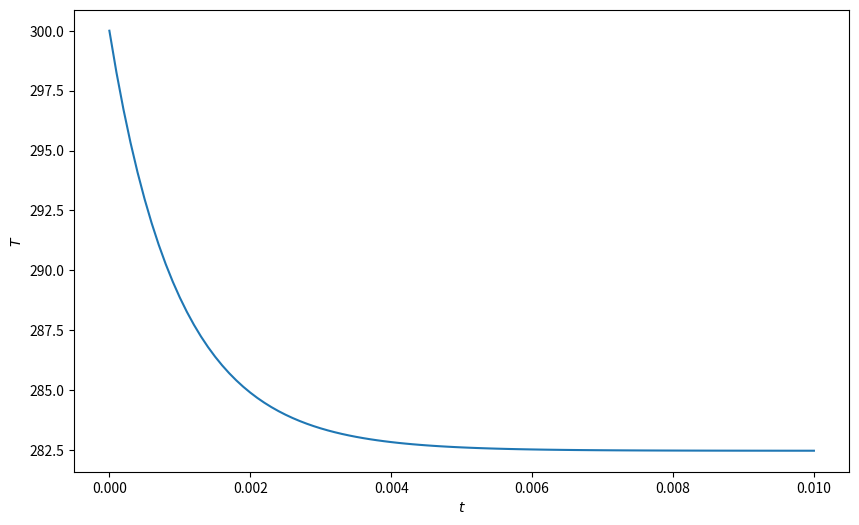
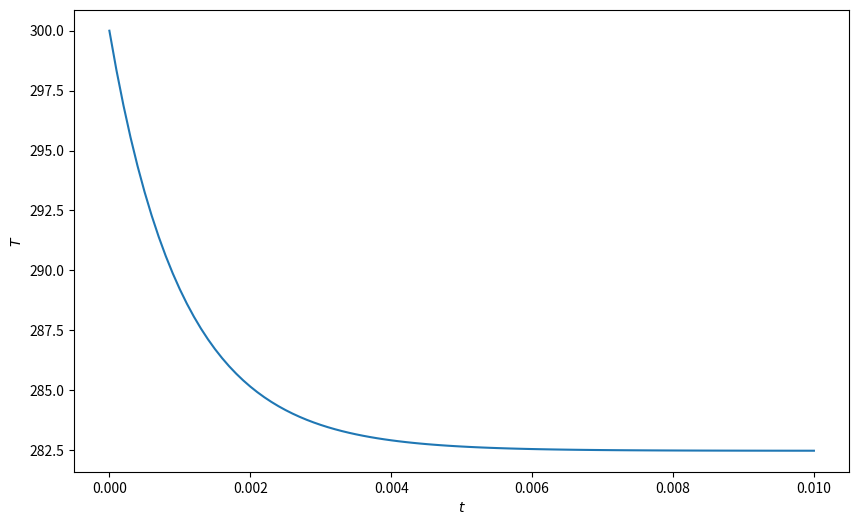
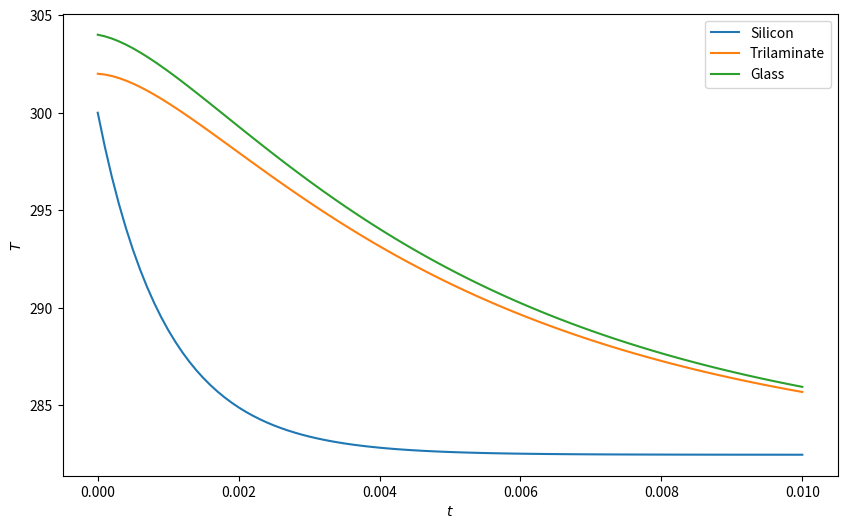
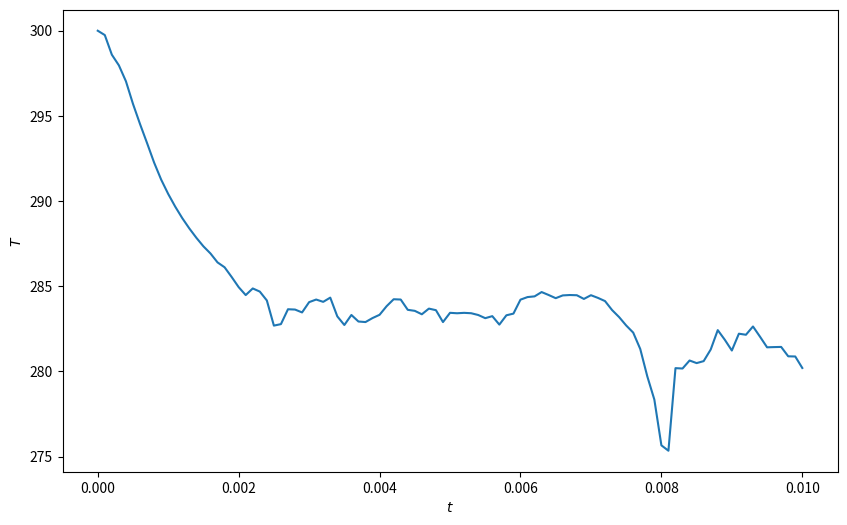
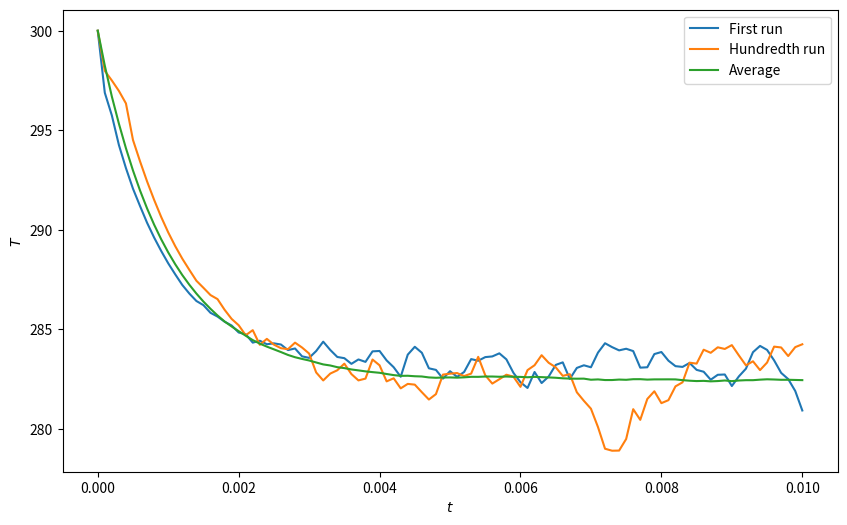

Source code (Python) for these figures, in order:
from __future__ import division
import numpy
%matplotlib notebook
from matplotlib import pyplot

parameters = { "T_ambient" : 290.0,
               "c1" : 1.0e-5,
               "c2" : 0.9,
               "c3" : 0.0,
               "c4" : 1.0e-2,
               "c5" : 1.0}
T_initial = 300.0
t_end = 1e-2

def f(t, T, parameters):
    T_ambient = parameters["T_ambient"]
    c1 = parameters["c1"]
    c2 = parameters["c2"]
    c3 = parameters["c3"]
    c4 = parameters["c4"]
    c5 = parameters["c5"]
    return c1 * (c2 * T_ambient**4 - T**4) + c3 - c4 / T - c5 * (T - T_ambient)

def euler_step(f, t, T, dt, parameters):
    return T + dt * f(t, T, parameters)

Nsteps = 100
T = numpy.zeros((Nsteps+1,))
T[0] = T_initial
dt = t_end / Nsteps
t = numpy.linspace(0, t_end, Nsteps+1)
for j in range(Nsteps):
    T[j+1] = euler_step(f, t[j], T[j], dt, parameters)

pyplot.figure(figsize=(10,6))
pyplot.plot(t, T)
pyplot.xlabel(r"$t$")
pyplot.ylabel(r"$T$")
pyplot.show()

def rk2_step(f, t, T, dt, parameters):
    k1 = dt * f(t, T, parameters)
    k2 = dt * f(t + 0.5*dt, T + 0.5*k1, parameters)
    return T + k2

Nsteps = 100
T = numpy.zeros((Nsteps+1,))
T[0] = T_initial
dt = t_end / Nsteps
t = numpy.linspace(0, t_end, Nsteps+1)
for j in range(Nsteps):
    T[j+1] = rk2_step(f, t[j], T[j], dt, parameters)

pyplot.figure(figsize=(10,6))
pyplot.plot(t, T)
pyplot.xlabel(r"$t$")
pyplot.ylabel(r"$T$")
pyplot.show()

parameters_system = { "T_ambient" : 290.0,
               "c1" : 1.0e-5,
               "c2" : 0.9,
               "c3" : 0.0,
               "c4" : 1.0e-2,
               "c5" : 1.0,
               "c6" : 200.0}
T_initial = [300.0, 302.0, 304.0]
t_end = 1e-2

def f_system(t, T, parameters):
    T_ambient = parameters["T_ambient"]
    c1 = parameters["c1"]
    c2 = parameters["c2"]
    c3 = parameters["c3"]
    c4 = parameters["c4"]
    c5 = parameters["c5"]
    c6 = parameters["c6"]
    f = numpy.zeros_like(T)
    f[0] = c1 * (c2 * T_ambient**4 - T[0]**4) + c3 - c4 / T[0] - c5 * (T[0] - T_ambient)
    f[1] = - c5 * (T[1] - T_ambient) - c6 * (T[1] - T[0])
    f[2] = - c5 * (T[2] - T_ambient) - c6 * (T[2] - T[0])
    return f

Nsteps = 100
T = numpy.zeros((3, Nsteps+1))
T[:, 0] = T_initial
dt = t_end / Nsteps
t = numpy.linspace(0, t_end, Nsteps+1)
for j in range(Nsteps):
    T[:, j+1] = euler_step(f_system, t[j], T[:, j], dt, parameters_system)

pyplot.figure(figsize=(10,6))
pyplot.plot(t, T[0,:], label="Silicon")
pyplot.plot(t, T[1,:], label="Trilaminate")
pyplot.plot(t, T[2,:], label="Glass")
pyplot.legend()
pyplot.xlabel(r"$t$")
pyplot.ylabel(r"$T$")
pyplot.show()

from numpy.random import randn

def g_stochastic(t, T, parameters):
    T_ambient = parameters["T_ambient"]
    return (T - T_ambient)**2

def euler_maruyama_step(f, g, t, T, dt, dW, parameters):
    return T + dt * f(t, T, parameters) + g(t, T, parameters) * dW

parameters = { "T_ambient" : 290.0,
               "c1" : 1.0e-5,
               "c2" : 0.9,
               "c3" : 0.0,
               "c4" : 1.0e-2,
               "c5" : 1.0}
T_initial = 300.0
t_end = 1e-2

Nsteps = 100
T = numpy.zeros((Nsteps+1,))
T[0] = T_initial
dt = t_end / Nsteps
t = numpy.linspace(0, t_end, Nsteps+1)
dW = numpy.sqrt(dt) * randn(Nsteps+1)
for j in range(Nsteps):
    T[j+1] = euler_maruyama_step(f, g_stochastic, t[j], T[j], dt, dW[j], parameters)

pyplot.figure(figsize=(10,6))
pyplot.plot(t, T)
pyplot.xlabel(r"$t$")
pyplot.ylabel(r"$T$")
pyplot.show()

Nruns = 1000
T = numpy.zeros((Nruns, Nsteps+1))
T[:,0] = T_initial
dt = t_end / Nsteps
t = numpy.linspace(0, t_end, Nsteps+1)
for n in range(Nruns):
    dW = numpy.sqrt(dt) * randn(Nsteps+1)
    for j in range(Nsteps):
        T[n, j+1] = euler_maruyama_step(f, g_stochastic, t[j], T[n, j], dt, dW[j], parameters)
T_average = numpy.mean(T, axis=0)

pyplot.figure(figsize=(10,6))
pyplot.plot(t, T[0,:], label="First run")
pyplot.plot(t, T[99,:], label="Hundredth run")
pyplot.plot(t, T_average, label="Average")
pyplot.legend()
pyplot.xlabel(r"$t$")
pyplot.ylabel(r"$T$")
pyplot.show()